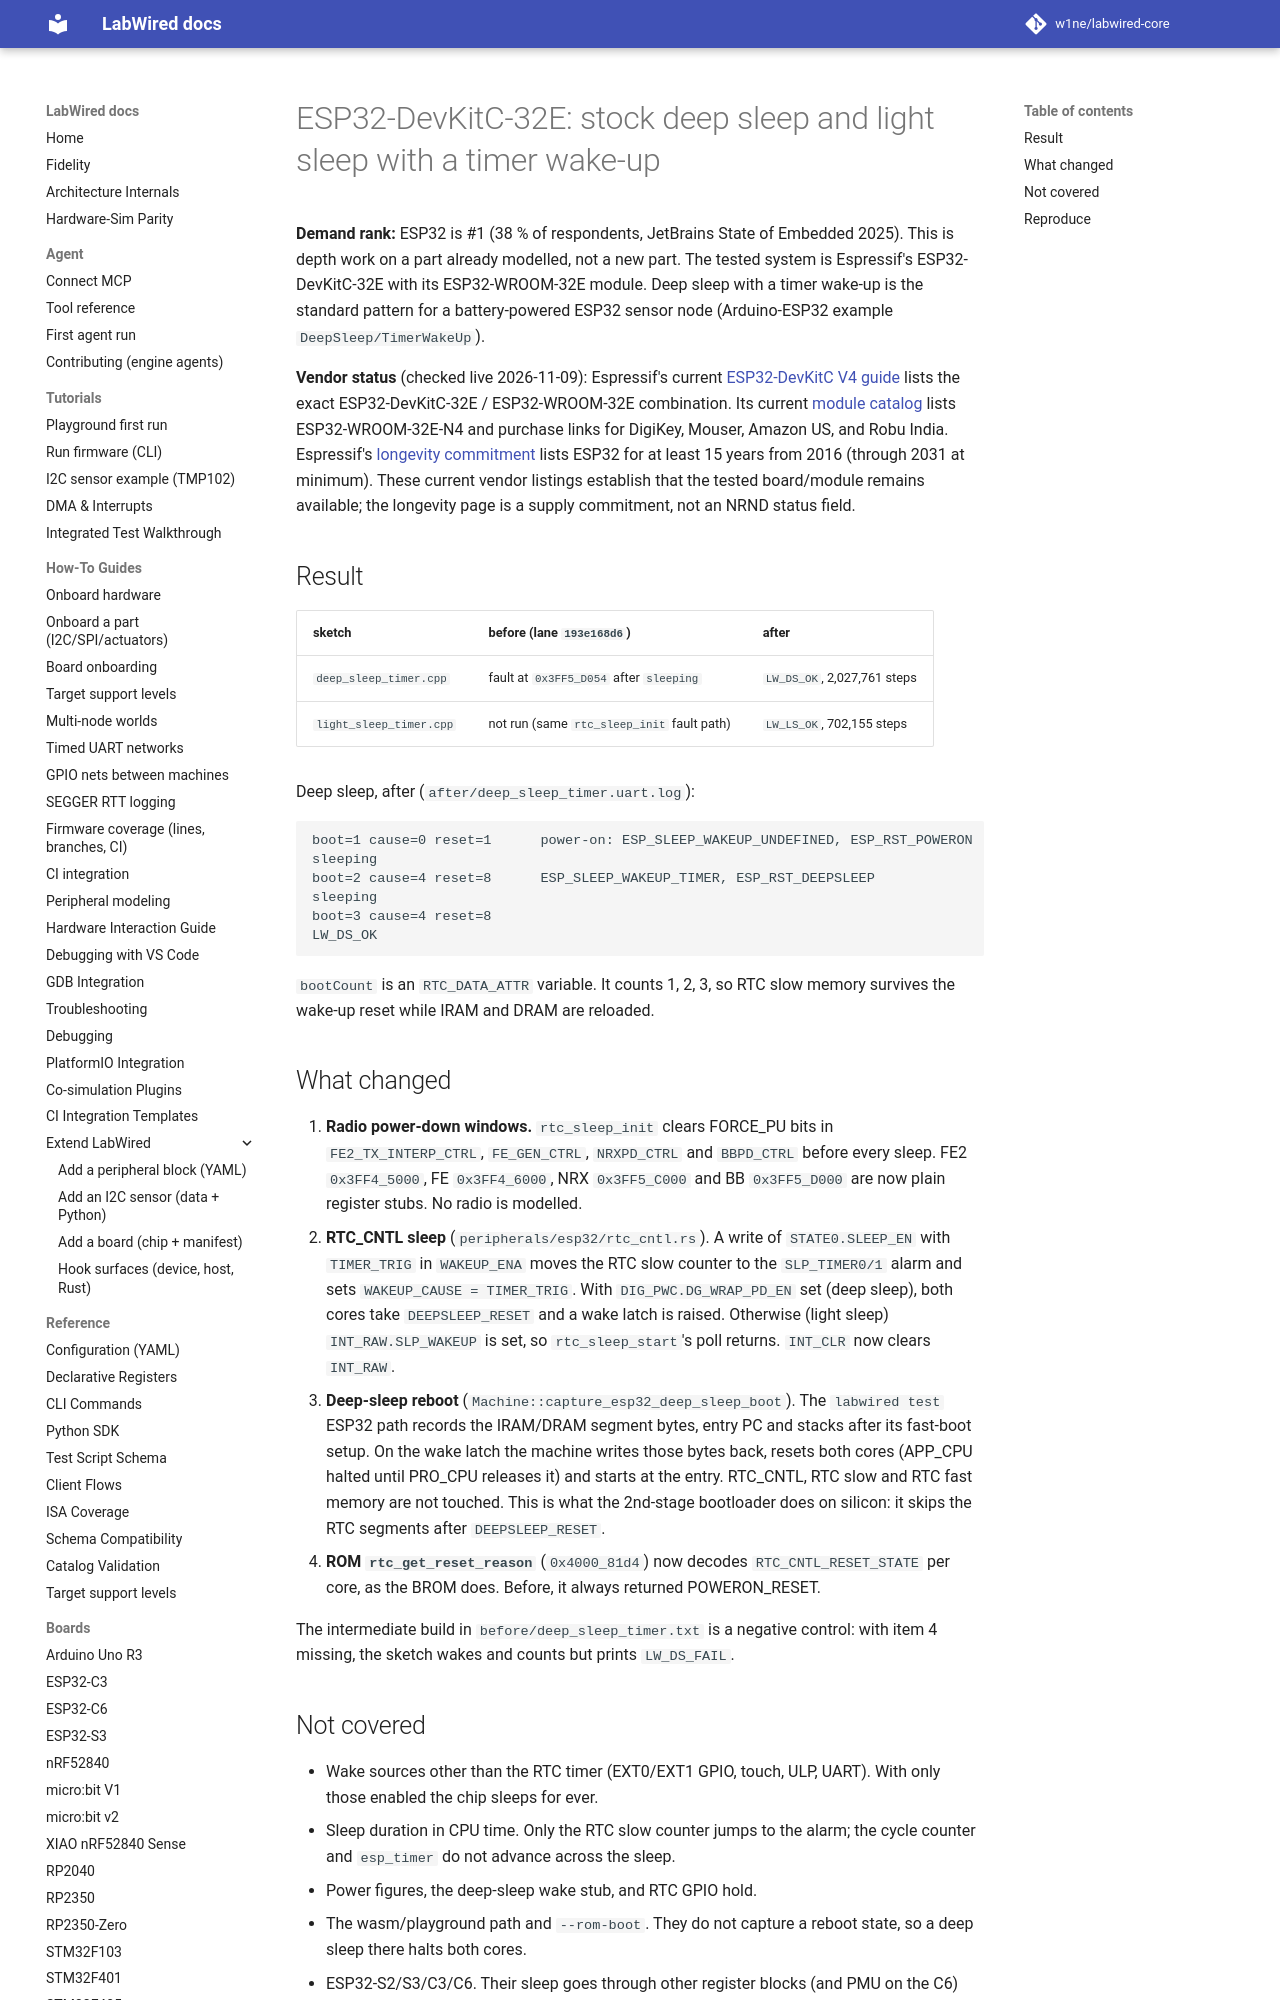

repository: CrispStrobe/labwired-core · page: receipts/2026-11-09-esp32-deep-sleep/index.html · generator: mkdocs

# ESP32-DevKitC-32E: stock deep sleep and light sleep with a timer wake-up

**Demand rank:** ESP32 is #1 (38 % of respondents, JetBrains State of Embedded
2025). This is depth work on a part already modelled, not a new part. The
tested system is Espressif's ESP32-DevKitC-32E with its ESP32-WROOM-32E
module. Deep sleep with a timer wake-up is the standard pattern for a
battery-powered ESP32 sensor node (Arduino-ESP32 example
`DeepSleep/TimerWakeUp`).

**Vendor status** (checked live 2026-11-09): Espressif's current
[ESP32-DevKitC V4 guide](https://documentation.espressif.com/esp-dev-kits/en/latest/esp32/esp32-devkitc/user_guide.html)
lists the exact ESP32-DevKitC-32E / ESP32-WROOM-32E combination. Its current
[module catalog](https://www.espressif.com/products/modules) lists
ESP32-WROOM-32E-N4 and purchase links for DigiKey, Mouser, Amazon US, and
Robu India. Espressif's
[longevity commitment](https://www.espressif.com/en/products/longevity-commitment)
lists ESP32 for at least 15 years from 2016 (through 2031 at minimum). These
current vendor listings establish that the tested board/module remains
available; the longevity page is a supply commitment, not an NRND status field.

## Result

| sketch | before (lane `193e168d6`) | after |
|---|---|---|
| `deep_sleep_timer.cpp` | fault at `0x3FF5_D054` after `sleeping` | `LW_DS_OK`, 2,027,761 steps |
| `light_sleep_timer.cpp` | not run (same `rtc_sleep_init` fault path) | `LW_LS_OK`, 702,155 steps |

Deep sleep, after (`after/deep_sleep_timer.uart.log`):

```
boot=1 cause=0 reset=1      power-on: ESP_SLEEP_WAKEUP_UNDEFINED, ESP_RST_POWERON
sleeping
boot=2 cause=4 reset=8      ESP_SLEEP_WAKEUP_TIMER, ESP_RST_DEEPSLEEP
sleeping
boot=3 cause=4 reset=8
LW_DS_OK
```

`bootCount` is an `RTC_DATA_ATTR` variable. It counts 1, 2, 3, so RTC slow
memory survives the wake-up reset while IRAM and DRAM are reloaded.
